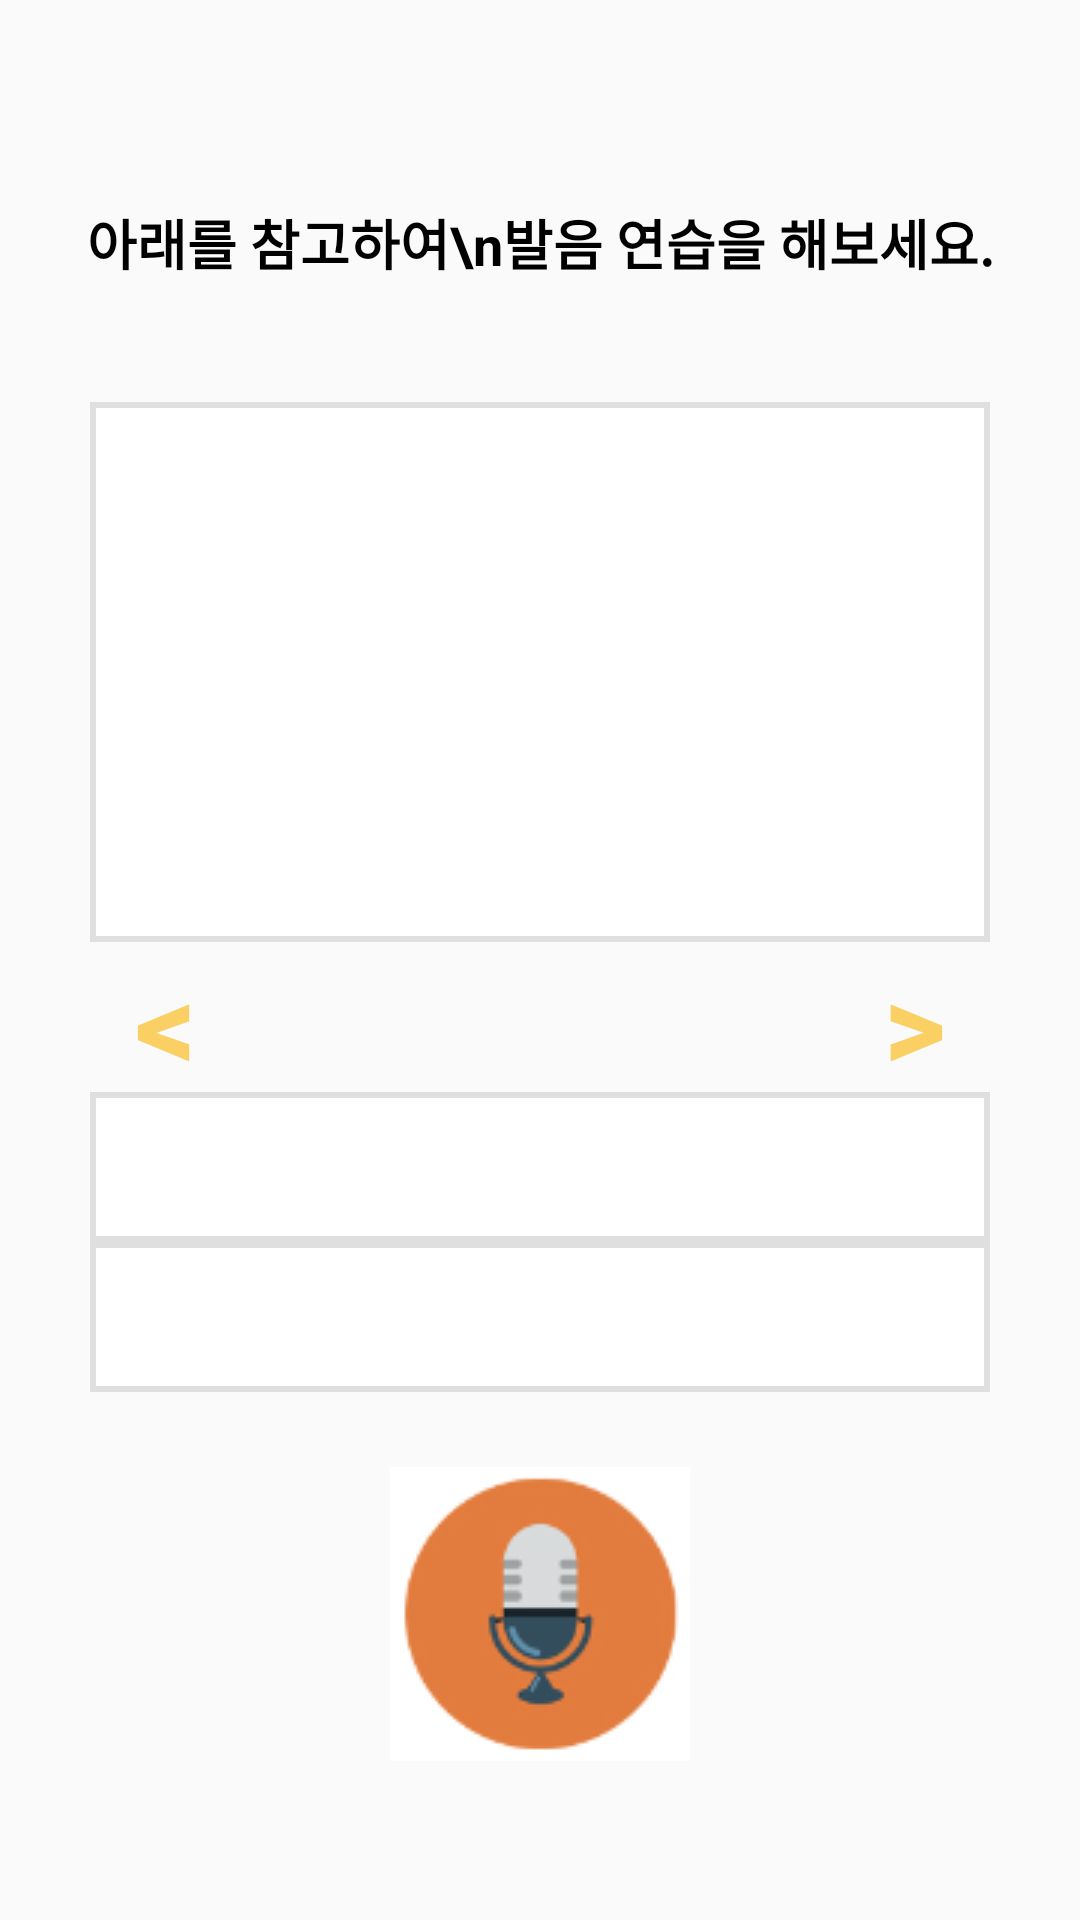

Layout XML and referenced resources for this Android screen:
<!-- AndroidManifest.xml: application theme AppTheme -->
<!-- res/layout/phoneticfragment.xml -->
<LinearLayout
    xmlns:android="http://schemas.android.com/apk/res/android"
    android:orientation="vertical"
    android:layout_width="fill_parent"
    android:layout_height="fill_parent"
    android:gravity="center">

    <TextView
        android:id="@+id/text1"
        android:layout_width="match_parent"
        android:layout_height="wrap_content"
        android:gravity="center_horizontal"
        android:text="아래를 참고하여\n발음 연습을 해보세요."
        android:textSize="18sp"
        android:textStyle="bold"
        android:textColor="#000000"
        android:layout_margin="15dp"/>

    <LinearLayout xmlns:android="http://schemas.android.com/apk/res/android"
        android:layout_width="300dp"
        android:layout_height="380dp"
        android:gravity="center"
        android:orientation="vertical">

        <ImageView
            android:id="@+id/iv"
            android:layout_width="match_parent"
            android:layout_height="180dp"
            android:background="@drawable/shape" />
     <RelativeLayout
         xmlns:android="http://schemas.android.com/apk/res/android"
         android:layout_width="match_parent"
         android:layout_height="50dp"
         >
         <Button
             android:id="@+id/next"
             android:layout_width="50dp"
             android:layout_height="match_parent"
             android:layout_alignParentRight="true"
             android:text="&gt;"
             android:textSize="40sp"
             android:textStyle="bold"
             android:textColor="@color/colorPrimary"
             android:background="@android:color/transparent"
             />

         <Button
             android:id="@+id/pre"
             android:layout_width="50dp"
             android:layout_height="match_parent"
             android:layout_alignParentLeft="true"
             android:text="&lt;"
             android:textSize="40sp"
             android:textStyle="bold"
             android:textColor="@color/colorPrimary"
             android:background="@android:color/transparent"
             />
     </RelativeLayout>
    <LinearLayout
        android:layout_width="match_parent"
        android:layout_height="50dp"
        android:background="@drawable/shape"
        android:orientation="horizontal">
        <TextView
            android:id="@+id/practiceText"
            android:layout_width="250dp"
            android:layout_height="match_parent"
            android:textSize="20sp"
            android:gravity="center_vertical"
            android:paddingLeft="10dp"
             />
        <Button
            android:id="@+id/hbutton"
            android:layout_width="50dp"
            android:layout_height="match_parent"
            android:background="@android:color/transparent"
            android:textStyle="bold"
            android:textSize="30sp"
            android:textColor="@color/colorPrimary"
            />
    </LinearLayout>

        <TextView
            android:id="@+id/speechText"
            android:layout_width="match_parent"
            android:layout_height="50dp"
            android:textSize="20sp"
            android:gravity="center_vertical"
            android:paddingLeft="10dp"
            android:background="@drawable/shape" />
    </LinearLayout>

    <ImageButton
        android:id="@+id/button1"
        android:layout_width="wrap_content"
        android:layout_height="wrap_content"
        android:background="@android:color/transparent"
        android:layout_gravity="center_horizontal"
        android:src="@drawable/mic" />

</LinearLayout>
<!-- resources referenced by this layout -->
<resources>
  <color name="colorPrimary">#fad064</color>
  <!-- drawable mic: png bitmap (drawable, 7905 bytes) -->
  <!-- drawable shape (drawable) -->
  <layer-list xmlns:android="http://schemas.android.com/apk/res/android">
      <item>
          <shape android:shape="rectangle" >
              <solid android:color="#dfdfdf" />
          </shape>
      </item>
  
      <item  android:top="2dp" android:left="2dp" android:right="2dp" android:bottom="2dp">
          <shape>
              <solid android:color="@android:color/white" />
              <stroke
                  android:color="#dfdfdf" />
          </shape>
      </item>
  </layer-list>
  <style name="AppTheme" parent="Theme.AppCompat.Light.NoActionBar">
          
          <item name="colorPrimary">@color/colorPrimary</item>
          <item name="colorPrimaryDark">@color/colorPrimaryDark</item>
          <item name="colorAccent">@color/colorAccent</item>
          <item name="colorControlNormal">@android:color/white</item>
      </style>
  <color name="colorPrimaryDark">#000000</color>
  <color name="colorAccent">#fad064</color>
</resources>
